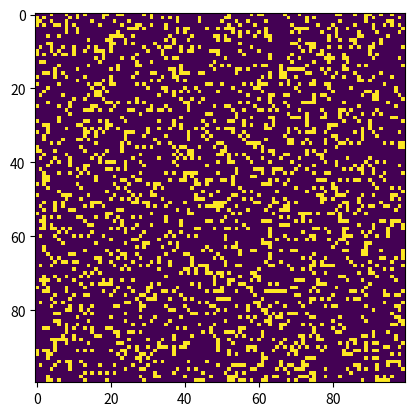

Generate this figure with matplotlib:
# -*- coding: utf-8 -*-
"""
Created on Mon Apr 20 10:43:44 2020

@author: lance (heavily modified code...not from scratch)
"""

# Python code to implement Conway's Game Of Life 
import argparse 
import numpy as np 
import matplotlib.pyplot as plt  
import matplotlib.animation as animation 
  
# setting up the values for the grid 
ON = 255
OFF = 0
vals = [ON, OFF] 
  
def randomGrid(N): 
  
    """returns a grid of NxN random values"""
    return np.random.choice(vals, N*N, p=[0.2, 0.8]).reshape(N, N) 
  
def update(frameNum, img, grid, N): 
  
    # copy grid since we require 8 neighbors  
    # for calculation and we go line by line  
    newGrid = grid.copy() 
    for i in range(N): 
        for j in range(N): 
  
            # compute 8-neghbor sum 
            # using toroidal boundary conditions - x and y wrap around  
            # so that the simulaton takes place on a toroidal surface. 
            total = int((grid[i, (j-1)%N] + grid[i, (j+1)%N] + 
                         grid[(i-1)%N, j] + grid[(i+1)%N, j] + 
                         grid[(i-1)%N, (j-1)%N] + grid[(i-1)%N, (j+1)%N] + 
                         grid[(i+1)%N, (j-1)%N] + grid[(i+1)%N, (j+1)%N])/255) 
  
            # apply Conway's rules 
            if grid[i, j]  == ON: 
                if (total < 2) or (total > 3): 
                    newGrid[i, j] = OFF 
            else: 
                if total == 3: 
                    newGrid[i, j] = ON 
  
    # update data 
    img.set_data(newGrid) 
    grid[:] = newGrid[:] 
    return img, 
  
# main() function 
def main(): 
  
    # Command line args are in sys.argv[1], sys.argv[2] .. 
    # sys.argv[0] is the script name itself and can be ignored 
    # parse arguments 
    parser = argparse.ArgumentParser(description="Runs Conway's Game of Life simulation.") 
  
    # add arguments 
    parser.add_argument('--grid-size', dest='N', required=False) 
    parser.add_argument('--mov-file', dest='movfile', required=False) 
    parser.add_argument('--interval', dest='interval', required=False) 
    args = parser.parse_args() 
      
    # set grid size 
    N = 100
    if args.N and int(args.N) > 8: 
        N = int(args.N) 
          
    # set animation update interval 
    updateInterval = 50
    if args.interval: 
        updateInterval = int(args.interval) 
  
    # declare grid 
    grid = np.array([]) 
    grid = randomGrid(N) 
  
    # set up animation 
    fig, ax = plt.subplots() 
    img = ax.imshow(grid, interpolation='nearest') 
    ani = animation.FuncAnimation(fig, update, fargs=(img, grid, N, ), 
                                  frames = 10, 
                                  interval=updateInterval, 
                                  save_count=50) 
  
    # # of frames?  
    # set output file 
    if args.movfile: 
        ani.save(args.movfile, fps=30, extra_args=['-vcodec', 'libx264']) 
  
    plt.show() 
  
# call main 
if __name__ == '__main__': 
    main() 
